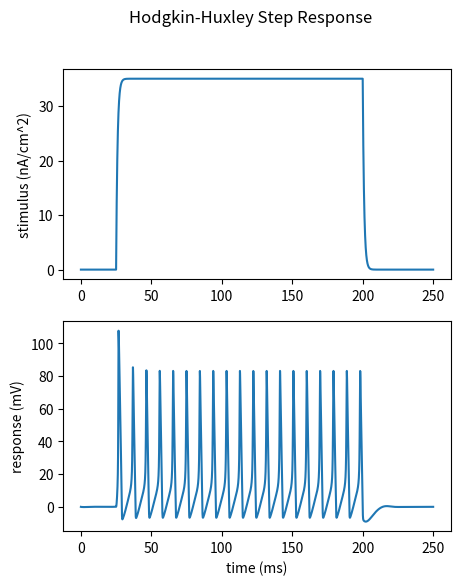

Python code for this plot:
import matplotlib
matplotlib.use('agg')

import matplotlib.pyplot as plt

import numpy as np

class HodHux:
    def __init__(self, C, GKMax, GNaMax,
                 EK, ENa, Gm, VRest, V0):

        self.C = C #in muF/cm^2
        self.GKMax = GKMax
        self.GNaMax = GNaMax
        self.EK = EK # mV
        self.ENa = ENa
        self.Gm = Gm
        self.VRest = VRest
        self.V = V0

        self.dt = 0.025 # ms
        self.n = 0.32
        self.m = 0.05
        self.h = 0.60
        self.INa = 0
        self.IK = 0
        self.Im = 0

    def filter_I(self, I, Itau):
        Iout = np.zeros_like(I)
        
        Icurr = I[0]
        for idx, i in enumerate(I):
            Icurr += self.dt/Itau * (i - Icurr)
            Iout[idx] = Icurr

        return Iout
         
    def alphaN(self, V):
        if V==10: return self.alphaN(V+0.001) # 0/0 -> NaN
        return (10-V) / (100*(np.exp((10-V)/10)-1))

    def betaN(self, V):
        return 0.125 * np.exp(-V/80)

    def alphaM(self, V):
        if V==25: return self.alphaM(V+0.001) # 0/0 -> NaN
        return (25-V) / (10 * (np.exp((25-V)/10)-1))

    def betaM(self, V):
        return 4 * np.exp(-V/18)

    def alphaH(self, V):
        return 0.07 * np.exp(-V/20)
                    
    def betaH(self, V):
        return 1 / (np.exp((30-V)/10)+1)

    def step(self, Iinj):
        aN = self.alphaN(self.V)
        bN = self.betaN(self.V)
        aM = self.alphaM(self.V)
        bM = self.betaM(self.V)
        aH = self.alphaH(self.V)
        bH = self.betaH(self.V)
        
        tauN = 1 / (aN + bN)
        tauM = 1 / (aM + bM)
        tauH = 1 / (aH + bH)
        nInf = aN * tauN
        mInf = aM * tauM
        hInf = aH * tauH
        
        self.n += self.dt / tauN * (nInf - self.n)
        self.m += self.dt / tauM * (mInf - self.m)
        self.h += self.dt / tauH * (hInf - self.h)
        
        self.INa = self.GNaMax * self.m * self.m * self.m * self.h * (self.ENa - self.V)
        self.IK = self.GKMax * self.n * self.n * self.n * self.n * (self.EK - self.V)
        self.Im = self.Gm * (self.VRest - self.V)
        
        self.V += self.dt / self.C * (self.INa + self.IK + self.Im + Iinj)

        return self.V


def sim():
    DC = 35
    t_i_start = 25
    t_i_stop = 200
    t_end = 250
    Itau = 1
 
    hh = HodHux(C=1,
                GKMax=36, GNaMax=120, Gm=0.3,
                EK=-12, ENa=115,
                VRest=10.613, V0=0)

    t = np.arange(0.0, t_end, hh.dt)
    V = np.zeros(t.shape)
    Iraw = np.zeros(t.shape)
    Iraw[(t>=t_i_start)&(t<t_i_stop)] = DC
    Iinj = hh.filter_I(Iraw, Itau)

    for i,tt in enumerate(t):
        iraw = Iraw[i]

        V[i] = hh.step(Iinj[i])

    fig, (ax1,ax2) = plt.subplots(2, 1, figsize=(5,6))
    ax1.plot(t, Iinj)
    ax1.set_ylabel('stimulus (nA/cm^2)')
    
    ax2.plot(t, V)
    ax2.set_xlabel('time (ms)')
    ax2.set_ylabel('response (mV)')

    plt.suptitle('Hodgkin-Huxley Step Response')
    plt.show()
    plt.savefig('example.png')


if __name__ == "__main__": sim()
             

